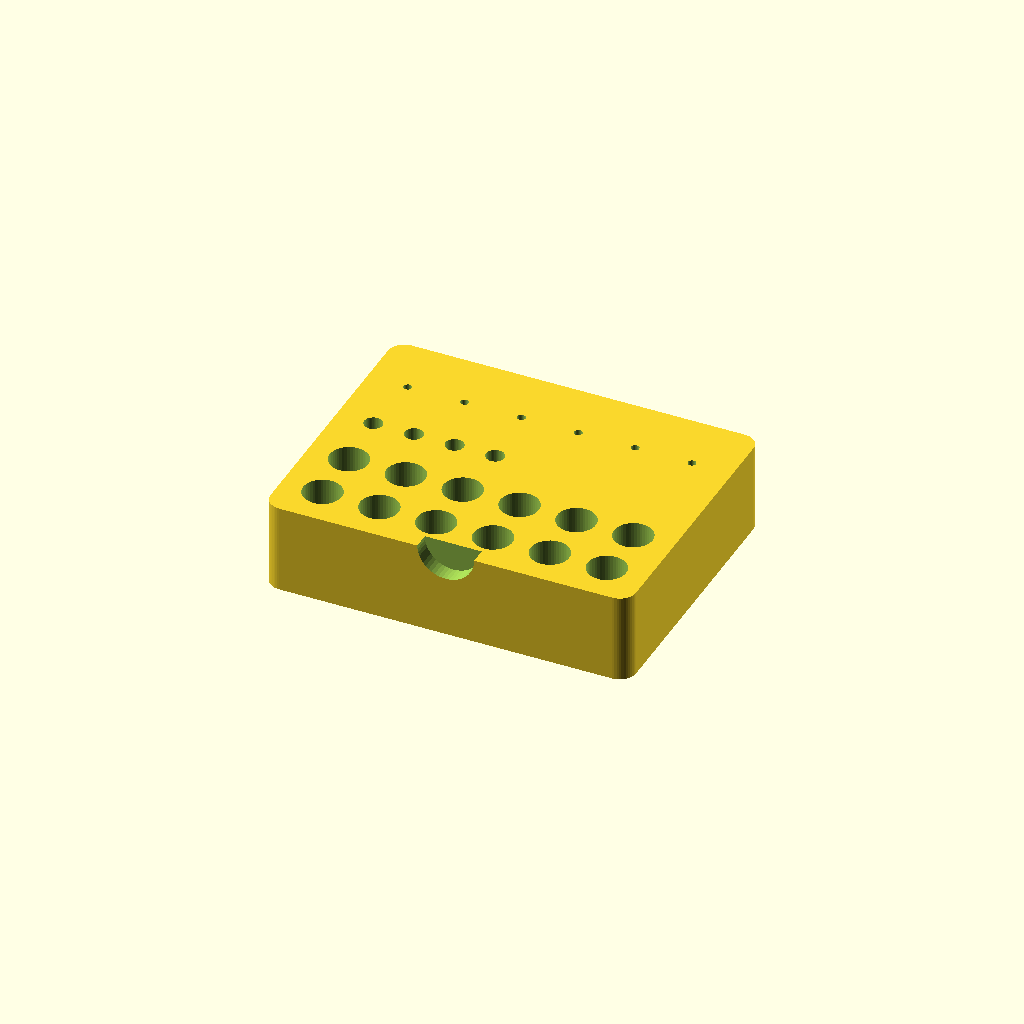
Cell 1 — every parameter at its default value.
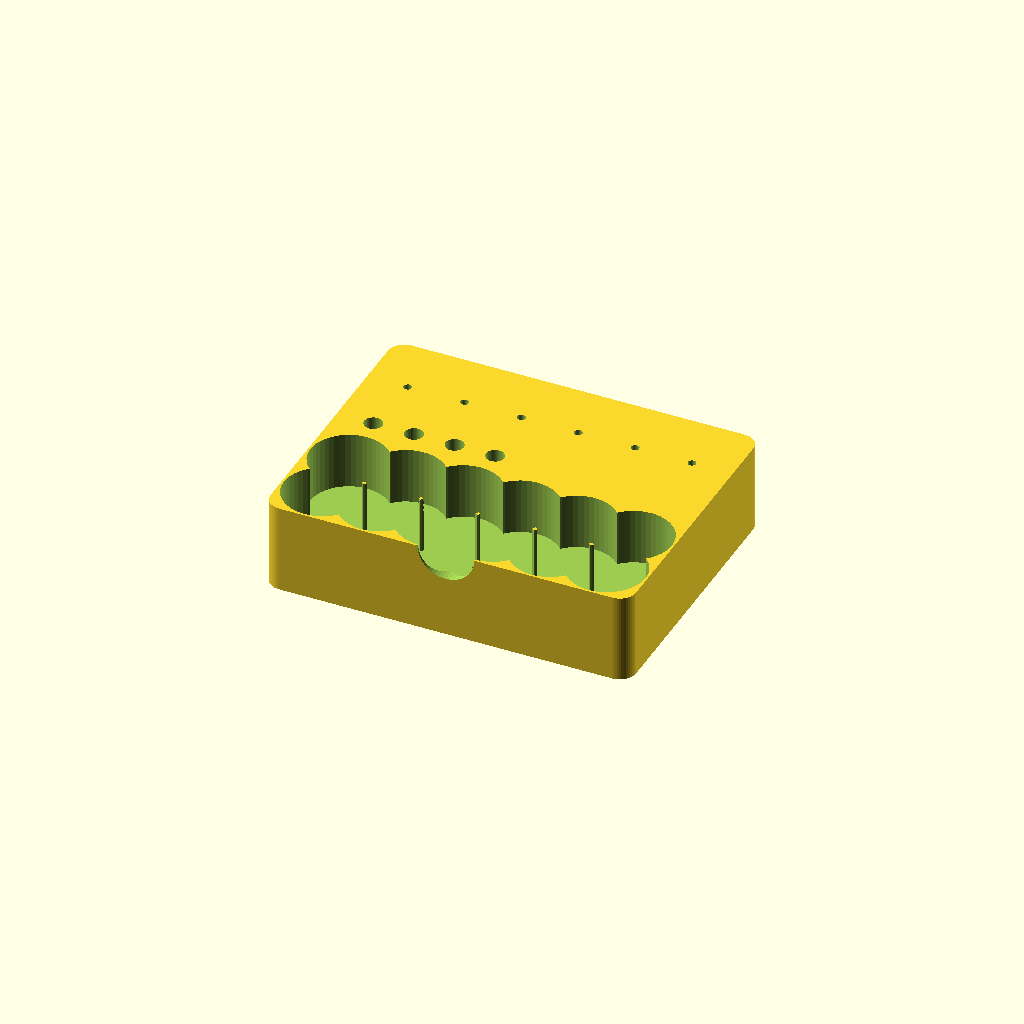
Cell 2 — nozzle_d set to 19, the other parameters unchanged.
One fixed orthographic camera (rotation 55°, 0°, 25°; colour scheme Cornfield) for every cell.
Source of the model, makerworld_v2/nozzle_caddy.scad:
// Printer-maintenance caddy: spare nozzle holes, hex-key slots, cleaning-needle slots. Print flat, no supports.
// Hole sizes are parameters - measure your nozzles and keys and adjust.
nozzle_d   = 9.5;   // hole for one nozzle (hex ~7-8 mm across + clearance)
nozzle_dp  = 14;    // hole depth
cols = 6; rows = 2; pitch = 14;
key_d      = 4.5;   // hex key slot
needle_d   = 2.0;   // cleaning needle / small tool slot
h = 22; wall = 3;
$fn = 48;

W = cols * pitch + 2 * wall;
D = rows * pitch + 36 + 2 * wall;

difference() {
    // body with rounded vertical edges
    hull() for (x = [4, W - 4], y = [4, D - 4]) translate([x, y, 0]) cylinder(r = 4, h = h);
    // nozzle grid
    for (c = [0 : cols - 1], r = [0 : rows - 1])
        translate([wall + pitch / 2 + c * pitch, wall + pitch / 2 + r * pitch, h - nozzle_dp])
            cylinder(d = nozzle_d, h = nozzle_dp + 1);
    // hex key slots
    for (i = [0 : 3])
        translate([wall + 6 + i * 10, rows * pitch + wall + 8, 4]) cylinder(d = key_d, h = h);
    // needle slots
    for (i = [0 : cols - 1])
        translate([wall + pitch / 2 + i * pitch, rows * pitch + wall + 24, 4]) cylinder(d = needle_d, h = h);
    // thumb notch on front edge to pull the caddy out of a drawer
    translate([W / 2, -1, h]) rotate([-90, 0, 0]) cylinder(d = 14, h = 5);
}
Customizer parameters (derived from the source; name, type, default, range or options):
nozzle_d: number, default 9.5
nozzle_dp: number, default 14
key_d: number, default 4.5
needle_d: number, default 2
